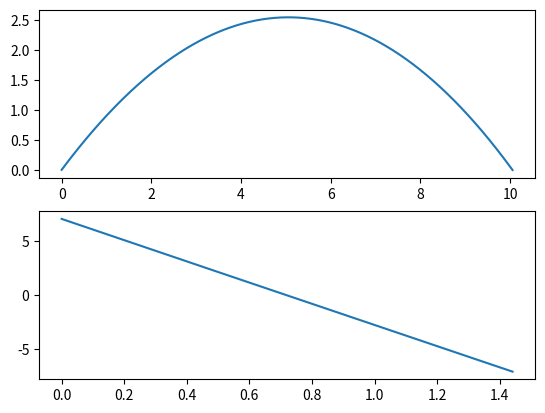

The script that saved this image:
import math
import matplotlib.pyplot as plt

ball = {
    "pos" : [0, 0],
    "vel" : [0, 0],
    "acc" : [0, 0],
    "radius" : 1,
    "mas" : 1000,
    "angle" : 0,
    "dragCoefficient" : 0.45,
}

vel_start = 10
angle_start = 45
time_stamp = 0.001 # in seconds
air_density = 1.225

wind_speed = 10
wind_direction = -1

start_velX = math.cos(math.radians(angle_start)) * vel_start
start_velY = math.sin(math.radians(angle_start)) * vel_start

ball["angle"] = angle_start
ball["vel"] = [start_velX, start_velY]

def calculateDrag (obj, vel):

    obj_cross_section = obj["radius"]**2 * math.pi
    drag_x = obj["dragCoefficient"] * vel[0] * vel[0] * obj_cross_section * air_density / 2
    drag_y = obj["dragCoefficient"] * vel[1] * vel[1] * obj_cross_section * air_density / 2
    return [drag_x, drag_y]

def update (obj):
    obj["acc"] = [0, -9.8]

    air_drag = calculateDrag(obj, obj["vel"])
    wind_drag = calculateDrag(obj, [wind_speed, 0])
    wind_drag[0] *= wind_direction

    if obj["vel"][1] < 0:
        air_drag[1] *= -1

    obj["acc"][0] -= air_drag[0] / obj["mas"]
    obj["acc"][0] += wind_drag[0] / obj["mas"]
    obj["acc"][1] -= air_drag[1] / obj["mas"]
    
    obj["vel"][0] += obj["acc"][0] * time_stamp
    obj["vel"][1] += obj["acc"][1] * time_stamp

    obj["pos"][0] += obj["vel"][0] * time_stamp
    obj["pos"][1] += obj["vel"][1] * time_stamp



data_x = [ball["pos"][0]]
data_y = [ball["pos"][1]]

data_vel_y = [ball["vel"][1]]

time = [0]
i = 1

while ball["pos"][1] >= 0:
    update(ball)
    data_x.append(ball["pos"][0])
    data_y.append(ball["pos"][1])
    data_vel_y.append(ball["vel"][1])
    time.append(time_stamp * i)
    i += 1

figure, axis = plt.subplots(2, 1)

axis[0].plot(data_x, data_y)
axis[1].plot(time, data_vel_y)

print(f"Last Vy: {data_vel_y[-1]}")

plt.show()
